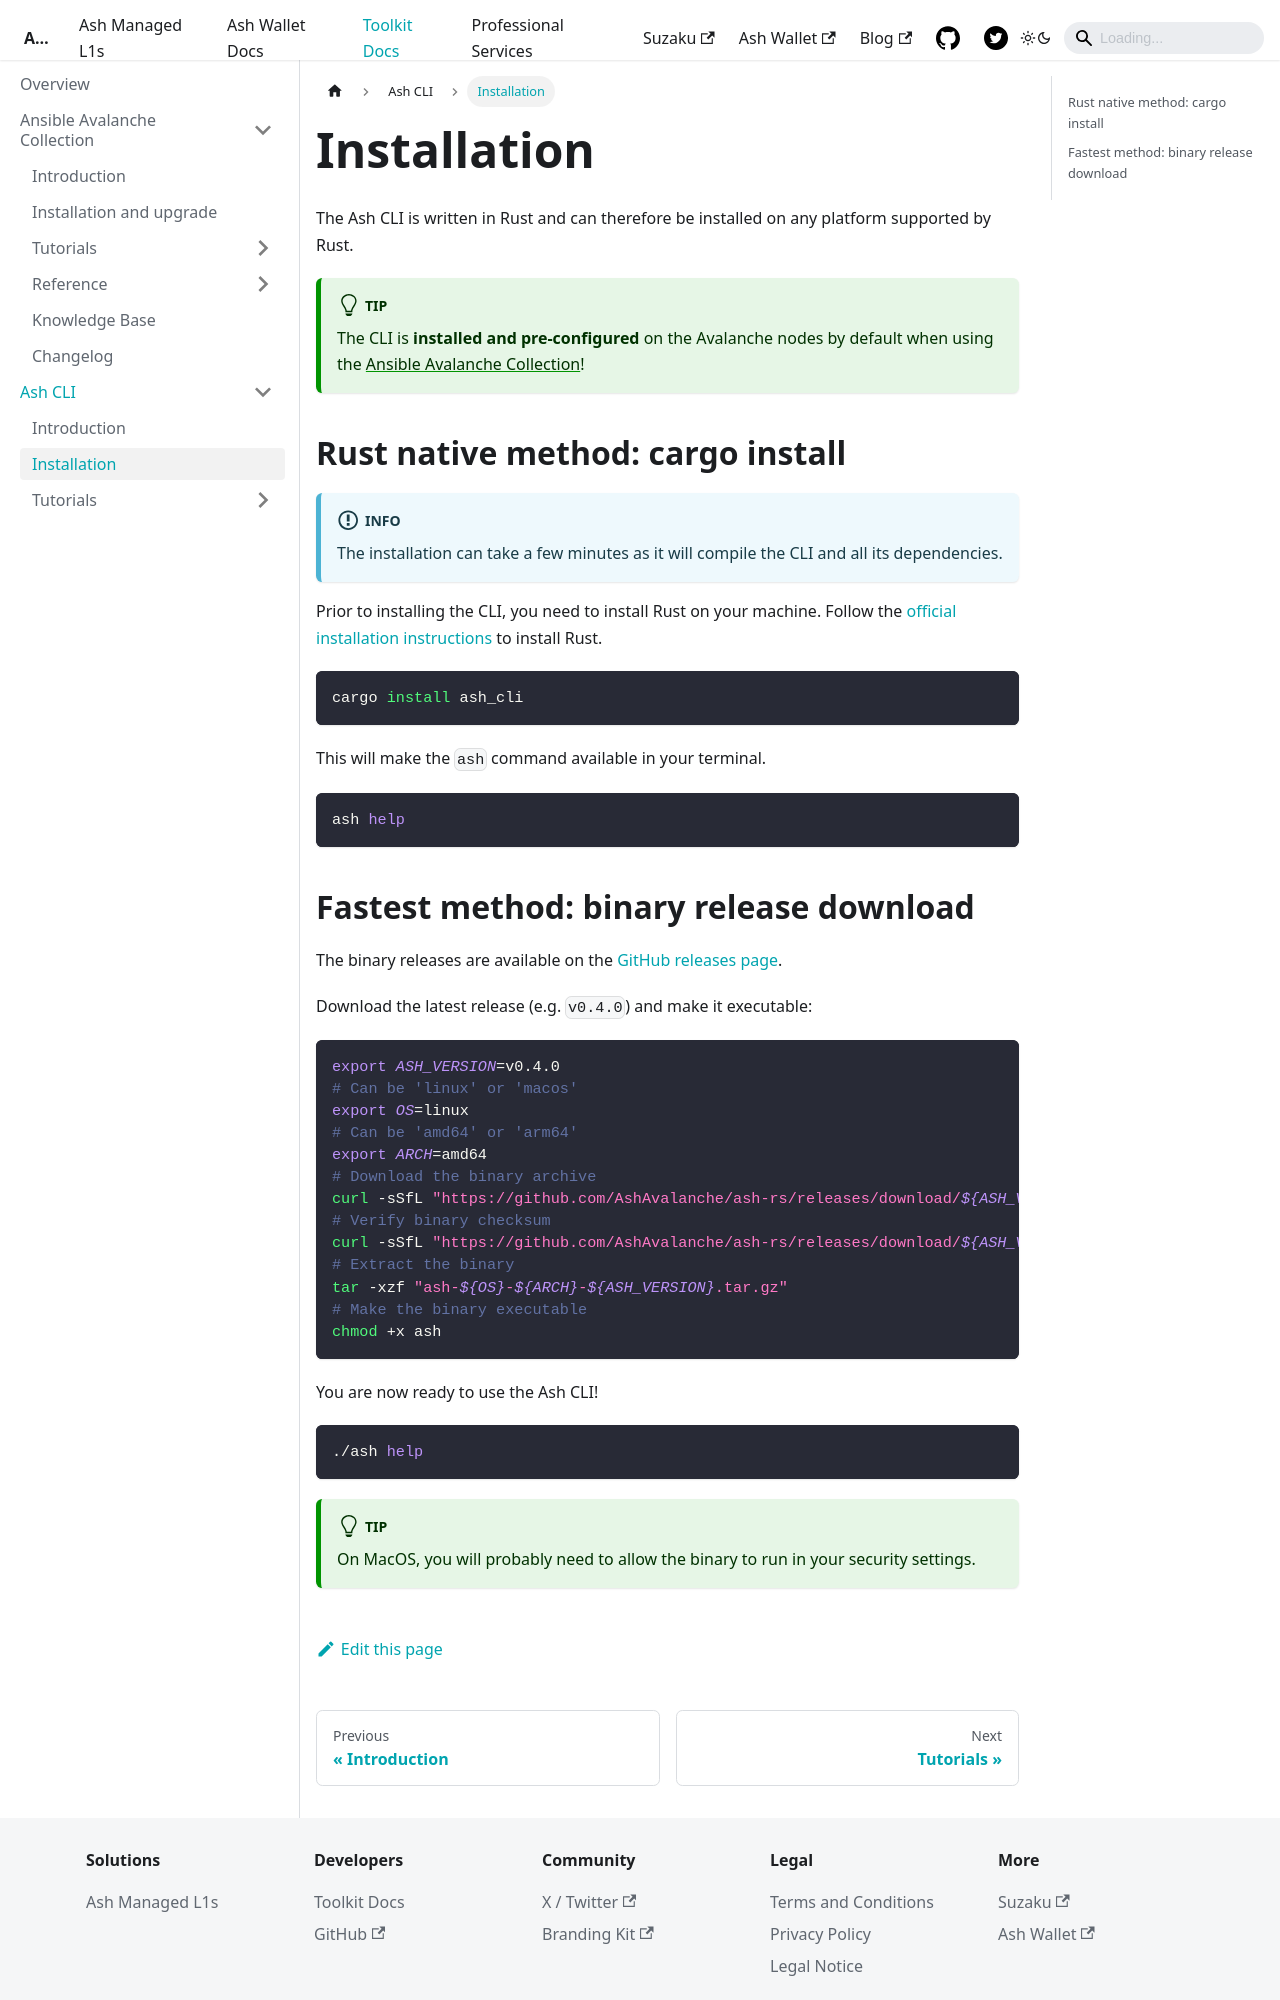

repository: AshAvalanche/ash-docs · page: docs/toolkit/ash-cli/installation/index.html · generator: docusaurus

---
sidebar_position: 2
---

# Installation

The Ash CLI is written in Rust and can therefore be installed on any platform supported by Rust.

:::tip
The CLI is **installed and pre-configured** on the Avalanche nodes by default when using the [Ansible Avalanche Collection](/docs/toolkit/ansible-avalanche-collection/introduction)!
:::

## Rust native method: cargo install

:::info
The installation can take a few minutes as it will compile the CLI and all its dependencies.
:::

Prior to installing the CLI, you need to install Rust on your machine. Follow the [official installation instructions](https://www.rust-lang.org/tools/install) to install Rust.

```bash
cargo install ash_cli
```

This will make the `ash` command available in your terminal.

```bash
ash help
```
